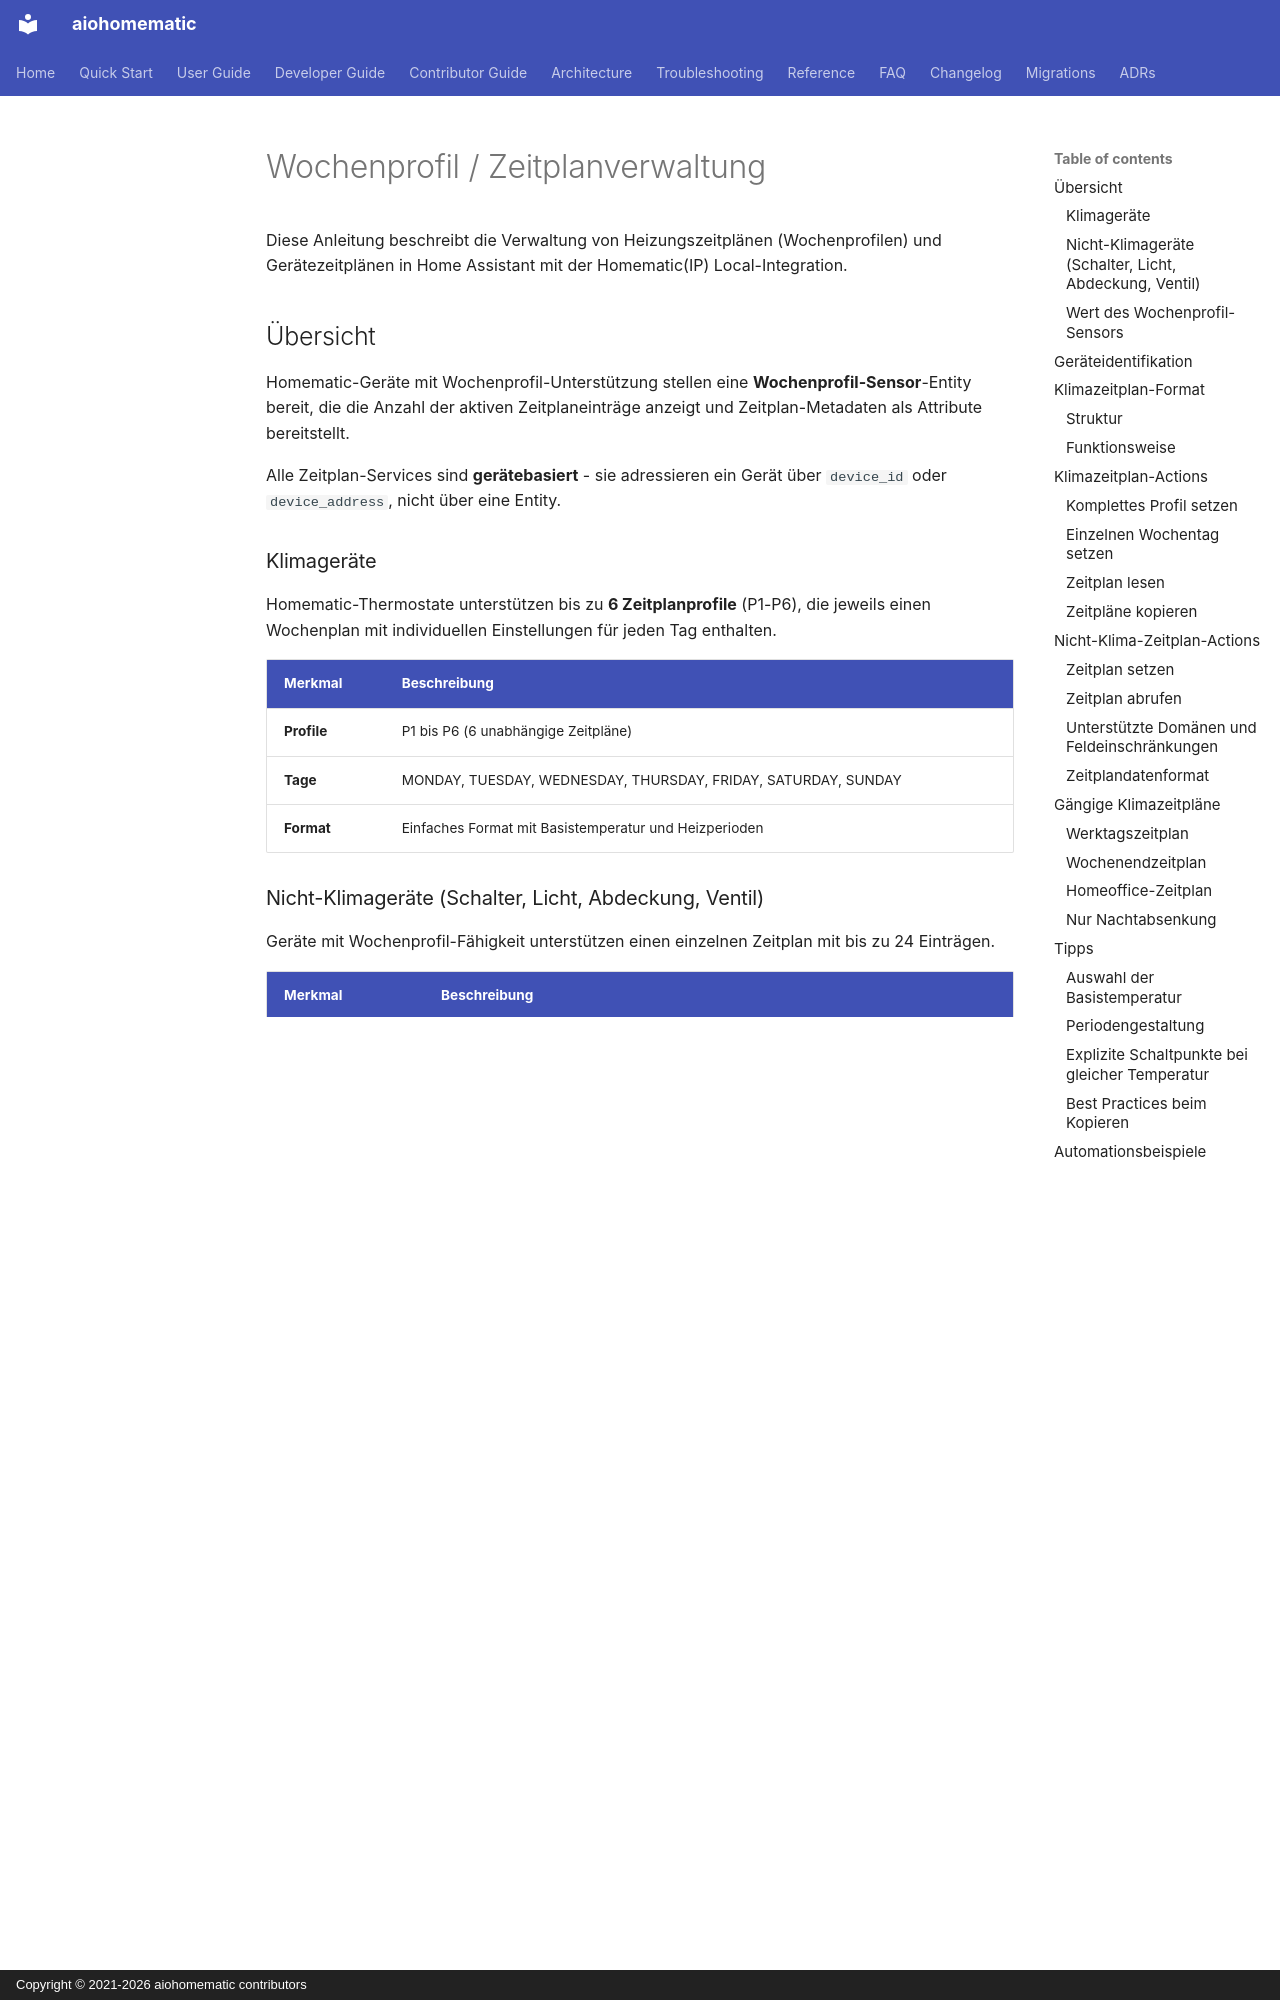

repository: SukramJ/aiohomematic · page: user/features/week_profile.de/index.html · generator: mkdocs · copyright: Copyright © 2021-2026 aiohomematic contributors

---
translation_source: docs/user/features/week_profile.md
translation_date: 2026-04-01
translation_source_hash: 48147676f86a
---

# Wochenprofil / Zeitplanverwaltung

Diese Anleitung beschreibt die Verwaltung von Heizungszeitplänen (Wochenprofilen) und Gerätezeitplänen in Home Assistant mit der Homematic(IP) Local-Integration.

## Übersicht

Homematic-Geräte mit Wochenprofil-Unterstützung stellen eine **Wochenprofil-Sensor**-Entity bereit, die die Anzahl der aktiven Zeitplaneinträge anzeigt und Zeitplan-Metadaten als Attribute bereitstellt.

Alle Zeitplan-Services sind **gerätebasiert** - sie adressieren ein Gerät über `device_id` oder `device_address`, nicht über eine Entity.

### Klimageräte

Homematic-Thermostate unterstützen bis zu **6 Zeitplanprofile** (P1-P6), die jeweils einen Wochenplan mit individuellen Einstellungen für jeden Tag enthalten.

| Merkmal     | Beschreibung                                                   |
| ----------- | -------------------------------------------------------------- |
| **Profile** | P1 bis P6 (6 unabhängige Zeitpläne)                            |
| **Tage**    | MONDAY, TUESDAY, WEDNESDAY, THURSDAY, FRIDAY, SATURDAY, SUNDAY |
| **Format**  | Einfaches Format mit Basistemperatur und Heizperioden          |

### Nicht-Klimageräte (Schalter, Licht, Abdeckung, Ventil)

Geräte mit Wochenprofil-Fähigkeit unterstützen einen einzelnen Zeitplan mit bis zu 24 Einträgen.

| Merkmal      | Beschreibung                                         |
| ------------ | ---------------------------------------------------- |
| **Einträge** | Bis zu 24 Zeitplaneinträge                           |
| **Format**   | Generisches schedule_data-Dict mit time/level/target |
